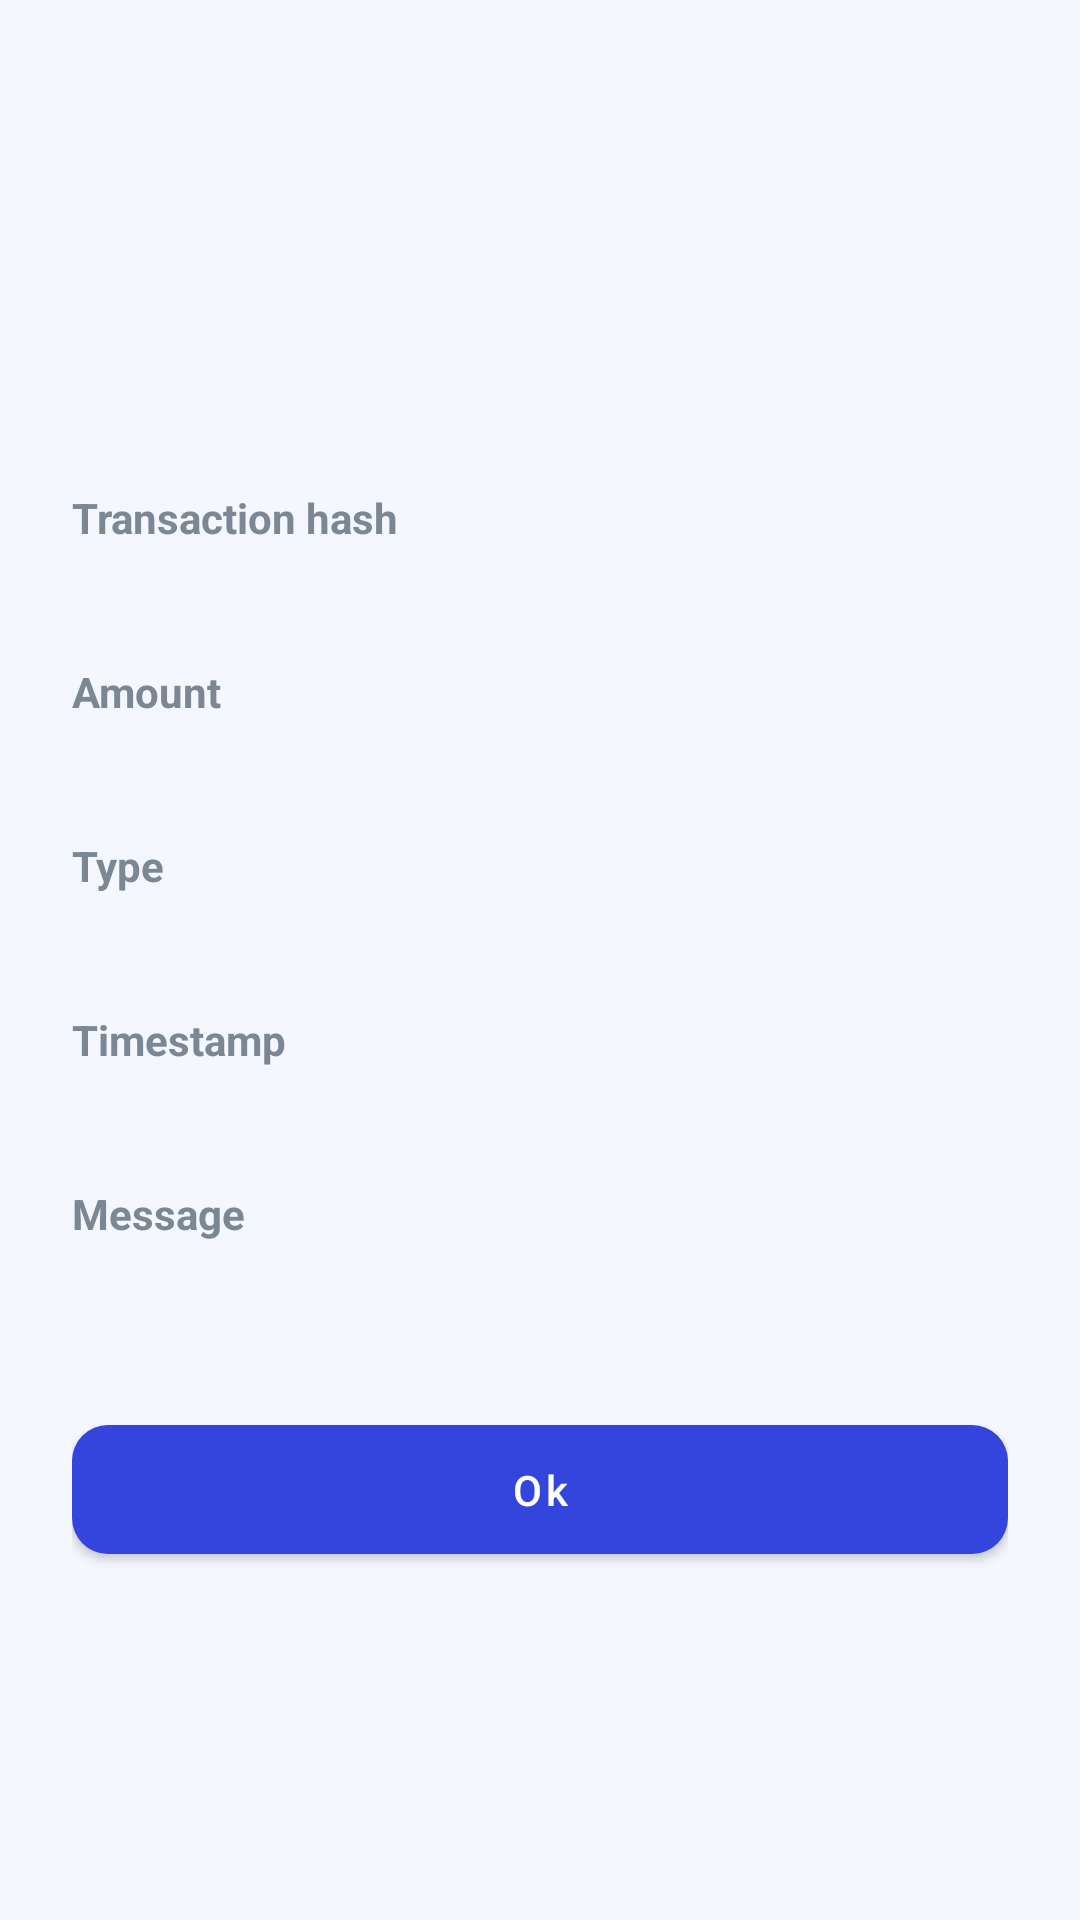

Android layout source for this screen:
<!-- AndroidManifest.xml: application theme AppTheme -->
<!-- res/layout/fragment_transaction_result.xml -->
<?xml version="1.0" encoding="utf-8"?>
<androidx.constraintlayout.widget.ConstraintLayout xmlns:android="http://schemas.android.com/apk/res/android"
    xmlns:app="http://schemas.android.com/apk/res-auto"
    android:layout_width="match_parent"
    android:layout_height="wrap_content"
    android:padding="24dp"
    android:background="@color/colorBackground">

    <ImageView
        android:id="@+id/statusIcon"
        android:layout_width="64dp"
        android:layout_height="64dp"
        android:layout_marginTop="16dp"
        app:layout_constraintTop_toTopOf="parent"
        app:layout_constraintStart_toStartOf="parent"
        app:layout_constraintEnd_toEndOf="parent"
        android:contentDescription="@string/transaction_status" />

    <TextView
        android:id="@+id/statusText"
        android:layout_width="wrap_content"
        android:layout_height="wrap_content"
        android:textSize="20sp"
        android:textStyle="bold"
        android:layout_marginTop="8dp"
        app:layout_constraintTop_toBottomOf="@id/statusIcon"
        app:layout_constraintStart_toStartOf="parent"
        app:layout_constraintEnd_toEndOf="parent" />

    <TextView
        android:id="@+id/hashLabel"
        android:layout_width="wrap_content"
        android:layout_height="wrap_content"
        android:text="@string/transaction_hash"
        android:textStyle="bold"
        android:layout_marginTop="24dp"
        app:layout_constraintTop_toBottomOf="@id/statusText"
        app:layout_constraintStart_toStartOf="parent" />

    <TextView
        android:id="@+id/hashText"
        android:layout_width="0dp"
        android:layout_height="wrap_content"
        android:layout_marginTop="4dp"
        android:textColor="@color/textPrimary"
        android:textIsSelectable="true"
        app:layout_constraintTop_toBottomOf="@id/hashLabel"
        app:layout_constraintStart_toStartOf="parent"
        app:layout_constraintEnd_toEndOf="parent" />

    <TextView
        android:id="@+id/amountLabel"
        android:layout_width="wrap_content"
        android:layout_height="wrap_content"
        android:text="@string/amount"
        android:textStyle="bold"
        android:layout_marginTop="16dp"
        app:layout_constraintTop_toBottomOf="@id/hashText"
        app:layout_constraintStart_toStartOf="parent" />

    <TextView
        android:id="@+id/amountText"
        android:layout_width="0dp"
        android:layout_height="wrap_content"
        android:layout_marginTop="4dp"
        android:textColor="@color/textPrimary"
        app:layout_constraintTop_toBottomOf="@id/amountLabel"
        app:layout_constraintStart_toStartOf="parent"
        app:layout_constraintEnd_toEndOf="parent" />

    <TextView
        android:id="@+id/typeLabel"
        android:layout_width="wrap_content"
        android:layout_height="wrap_content"
        android:text="@string/type"
        android:textStyle="bold"
        android:layout_marginTop="16dp"
        app:layout_constraintTop_toBottomOf="@id/amountText"
        app:layout_constraintStart_toStartOf="parent" />

    <TextView
        android:id="@+id/typeText"
        android:layout_width="0dp"
        android:layout_height="wrap_content"
        android:layout_marginTop="4dp"
        android:textColor="@color/textPrimary"
        app:layout_constraintTop_toBottomOf="@id/typeLabel"
        app:layout_constraintStart_toStartOf="parent"
        app:layout_constraintEnd_toEndOf="parent" />

    <TextView
        android:id="@+id/timestampLabel"
        android:layout_width="wrap_content"
        android:layout_height="wrap_content"
        android:text="@string/timestamp"
        android:textStyle="bold"
        android:layout_marginTop="16dp"
        app:layout_constraintTop_toBottomOf="@id/typeText"
        app:layout_constraintStart_toStartOf="parent" />

    <TextView
        android:id="@+id/timestampText"
        android:layout_width="0dp"
        android:layout_height="wrap_content"
        android:layout_marginTop="4dp"
        android:textColor="@color/textPrimary"
        app:layout_constraintTop_toBottomOf="@id/timestampLabel"
        app:layout_constraintStart_toStartOf="parent"
        app:layout_constraintEnd_toEndOf="parent" />

    <TextView
        android:id="@+id/messageLabel"
        android:layout_width="wrap_content"
        android:layout_height="wrap_content"
        android:text="@string/message"
        android:textStyle="bold"
        android:layout_marginTop="16dp"
        app:layout_constraintTop_toBottomOf="@id/timestampText"
        app:layout_constraintStart_toStartOf="parent" />

    <TextView
        android:id="@+id/messageText"
        android:layout_width="0dp"
        android:layout_height="wrap_content"
        android:layout_marginTop="4dp"
        android:textColor="@color/textPrimary"
        app:layout_constraintTop_toBottomOf="@id/messageLabel"
        app:layout_constraintStart_toStartOf="parent"
        app:layout_constraintEnd_toEndOf="parent" />

    <com.google.android.material.button.MaterialButton
        android:id="@+id/okButton"
        android:layout_width="match_parent"
        android:layout_height="wrap_content"
        android:layout_marginTop="32dp"
        android:text="@string/ok"
        app:layout_constraintTop_toBottomOf="@id/messageText"
        app:layout_constraintStart_toStartOf="parent"
        app:layout_constraintEnd_toEndOf="parent" />

</androidx.constraintlayout.widget.ConstraintLayout>
<!-- resources referenced by this layout -->
<resources>
  <color name="colorBackground">#F5F7FF</color>
  <color name="textPrimary">#212121</color>
  <string name="amount">Amount</string>
  <string name="message">Message</string>
  <string name="ok">Ok</string>
  <string name="timestamp">Timestamp</string>
  <string name="transaction_hash">Transaction hash</string>
  <string name="transaction_status">Transaction status:</string>
  <string name="type">Type</string>
  <color name="colorPrimary">#3445DD</color>
  <color name="colorPrimaryDark">#243380</color>
  <color name="textOnPrimary">#FFFFFF</color>
  <color name="colorAccent">#42A5F5</color>
  <color name="colorAccentDark">#F57C00</color>
  <color name="textOnAccent">#FFFFFF</color>
  <color name="colorSurface">#FFFFFF</color>
  <color name="colorError">#EF4444</color>
  <color name="textWhite">#FFFFFF</color>
  <color name="textSecondary">#757575</color>
  <color name="textTertiary">#7B8794</color>
  <color name="textHint">#9AA5B1</color>
  <style name="Widget.App.Switch" parent="Widget.MaterialComponents.CompoundButton.Switch">
          <item name="thumbTint">@color/colorAccent</item>
          <item name="trackTint">@color/colorAccentLight</item>
      </style>
  <style name="Widget.App.RadioButton" parent="Widget.MaterialComponents.CompoundButton.RadioButton">
          <item name="buttonTint">@color/colorAccent</item>
          <item name="android:textColor">@color/textPrimary</item>
      </style>
  <style name="Widget.App.Checkbox" parent="Widget.MaterialComponents.CompoundButton.CheckBox">
          <item name="buttonTint">@color/colorAccent</item>
          <item name="android:textColor">@color/textPrimary</item>
      </style>
  <style name="TextAppearance.App.Headline4" parent="TextAppearance.MaterialComponents.Headline4">
          <item name="fontFamily">sans-serif</item>
          <item name="android:fontFamily">sans-serif</item>
          <item name="android:textColor">@color/textPrimary</item>
      </style>
  <style name="TextAppearance.App.Subtitle1" parent="TextAppearance.MaterialComponents.Subtitle1">
          <item name="fontFamily">sans-serif</item>
          <item name="android:fontFamily">sans-serif</item>
          <item name="android:textColor">@color/textPrimary</item>
      </style>
  <style name="TextAppearance.App.Body1" parent="TextAppearance.MaterialComponents.Body1">
          <item name="fontFamily">sans-serif</item>
          <item name="android:fontFamily">sans-serif</item>
          <item name="android:textColor">@color/textPrimary</item>
      </style>
  <style name="TextAppearance.App.Body2" parent="TextAppearance.MaterialComponents.Body2">
          <item name="fontFamily">sans-serif</item>
          <item name="android:fontFamily">sans-serif</item>
          <item name="android:textColor">@color/textSecondary</item>
      </style>
  <style name="TextAppearance.App.Caption" parent="TextAppearance.MaterialComponents.Caption">
          <item name="fontFamily">sans-serif</item>
          <item name="android:fontFamily">sans-serif</item>
          <item name="android:textColor">@color/textSecondary</item>
      </style>
  <style name="ShapeAppearance.App.SmallComponent" parent="ShapeAppearance.MaterialComponents.SmallComponent">
          <item name="cornerFamily">rounded</item>
          <item name="cornerSize">8dp</item>
      </style>
  <style name="ShapeAppearance.App.MediumComponent" parent="ShapeAppearance.MaterialComponents.MediumComponent">
          <item name="cornerFamily">rounded</item>
          <item name="cornerSize">12dp</item>
      </style>
  <style name="ShapeAppearance.App.LargeComponent" parent="ShapeAppearance.MaterialComponents.LargeComponent">
          <item name="cornerFamily">rounded</item>
          <item name="cornerSize">16dp</item>
      </style>
  <color name="colorPrimaryLight">#5C6FFF</color>
  <color name="rippleColor">#3D1A237E
      </color>
  <color name="colorSurfaceVariant">#EFF3FF</color>
  <color name="colorAccentLight">#FFB74D</color>
</resources>
